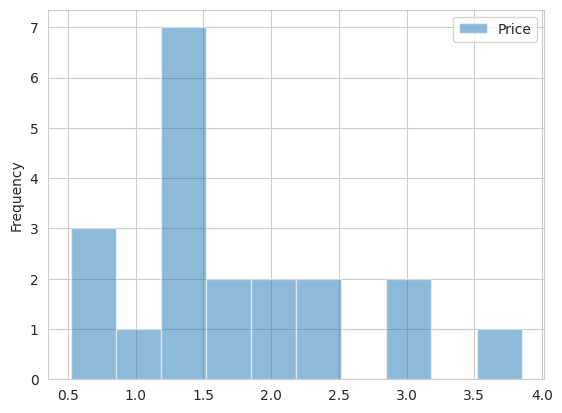

Source code (Python):
# -*- coding: utf-8 -*-
"""
Created on Mon Aug  6 09:37:04 2018

@author: user
"""

import pandas as pd
import matplotlib.pyplot as plt
import numpy as np
get_ipython().magic('matplotlib inline')
import seaborn as sb
import matplotlib.patches as mpatches
import datetime
sb.set_style("whitegrid")


# In[2]:


list1 = [1.45, 2.20, 0.75, 1.23, 1.25, 1.25, 3.09, 1.99, 2.00, 0.78, 1.32, 2.25, 3.15, 3.85, 0.52, 0.99, 1.38, 1.75, 1.22, 1.75]


# In[6]:


df = pd.DataFrame(list1, columns = ['Price'])
df


# In[7]:


plt.figure()
df.plot.hist(alpha=0.5)